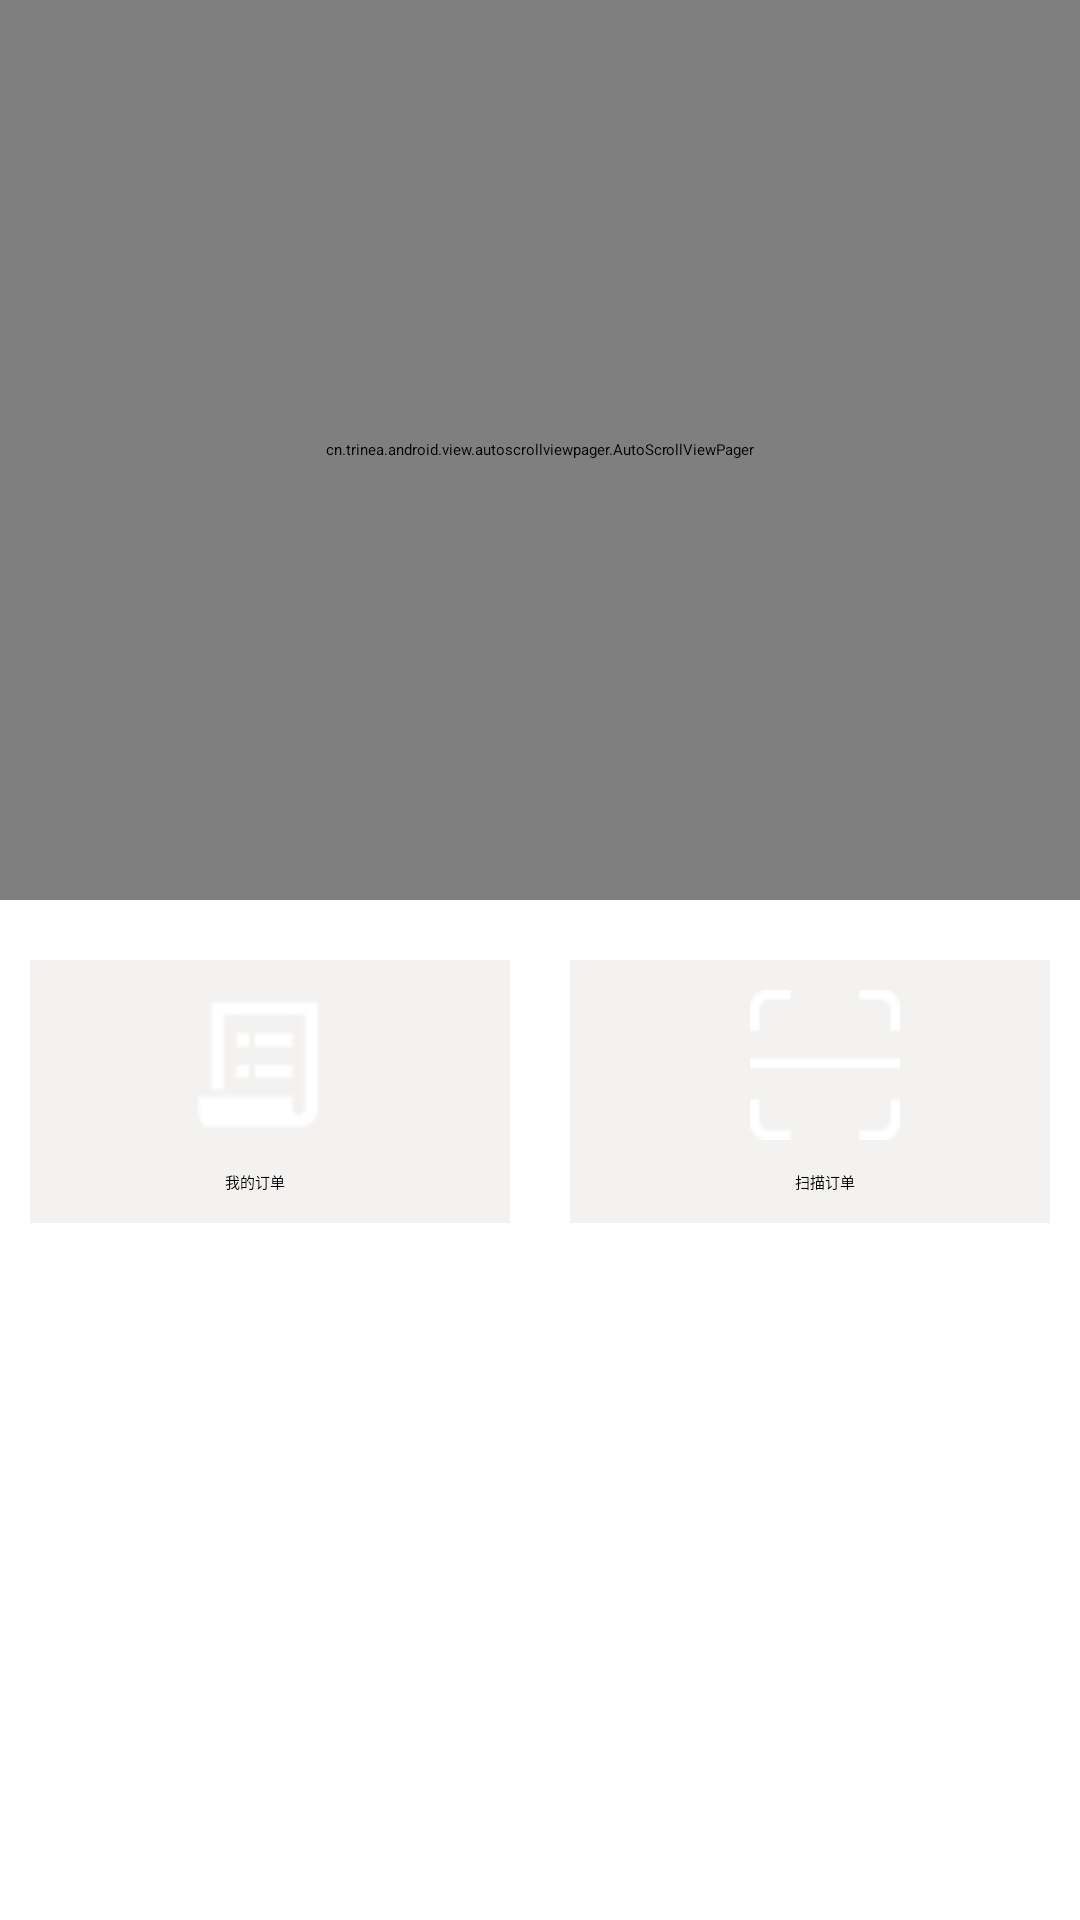

Android layout source for this screen:
<!-- AndroidManifest.xml: application theme DefaultStyle -->
<!-- res/layout/fragment_welcome.xml -->
<?xml version="1.0" encoding="utf-8"?>
<LinearLayout xmlns:android="http://schemas.android.com/apk/res/android"
    android:layout_width="match_parent"
    android:layout_height="match_parent"
    android:background="@color/white"
    android:orientation="vertical" >

    <ScrollView
        android:layout_width="match_parent"
        android:layout_height="wrap_content" >

        <LinearLayout
            android:layout_width="match_parent"
            android:layout_height="wrap_content"
            android:orientation="vertical" >

            <cn.trinea.android.view.autoscrollviewpager.AutoScrollViewPager
                android:id="@+id/welcome_view_pager"
                android:layout_width="match_parent"
                android:layout_height="300dp" />

            <TableLayout
                android:layout_width="fill_parent"
                android:layout_height="wrap_content"
                android:stretchColumns="0,1" >

                <TableRow
                    android:gravity="center"
                    android:paddingBottom="20dp"
                    android:paddingLeft="10dp"
                    android:paddingRight="10dp"
                    android:paddingTop="20dp" >

                    <LinearLayout
                        android:id="@+id/fragment_welcome_orders_layout"
                        android:layout_width="wrap_content"
                        android:layout_height="wrap_content"
                        android:layout_column="0"
                        android:layout_marginRight="10dp"
                        android:orientation="vertical"
                        android:background="#f3f2f0" >

                        <ImageView
                            android:layout_marginTop="10dp"
                            android:layout_width="50dp"
                            android:layout_height="50dp"
                            android:layout_gravity="center"
                            android:background="@drawable/order" />

                        <TextView
                            android:textColor="#000000"
                            android:layout_width="wrap_content"
                            android:layout_height="wrap_content"
                            android:layout_gravity="center"
                            android:padding="10dp"
                            android:text="我的订单" />
                    </LinearLayout>

                    <LinearLayout
                        android:orientation="vertical"
                        android:id="@+id/fragment_welcome_scan_layout"
                        android:layout_width="wrap_content"
                        android:layout_height="wrap_content"
                        android:layout_column="1"
                        android:layout_marginLeft="10dp"
                        android:background="#f3f2f0" >

                        <ImageView
                            android:layout_marginTop="10dp"
                            android:layout_width="50dp"
                            android:layout_height="50dp"
                            android:layout_gravity="center"
                            android:background="@drawable/scan" />

                        <TextView
                            android:textColor="#000000"
                            android:layout_width="wrap_content"
                            android:layout_height="wrap_content"
                            android:layout_gravity="center"
                            android:padding="10dp"
                            android:text="扫描订单" />
                    </LinearLayout>
                </TableRow>

               
            </TableLayout>
        </LinearLayout>
    </ScrollView>

</LinearLayout>
<!-- resources referenced by this layout -->
<resources>
  <color name="white">#ffffff</color>
  <!-- drawable order: png bitmap (drawable, 20917 bytes) -->
  <!-- drawable scan: png bitmap (drawable, 17553 bytes) -->
</resources>
